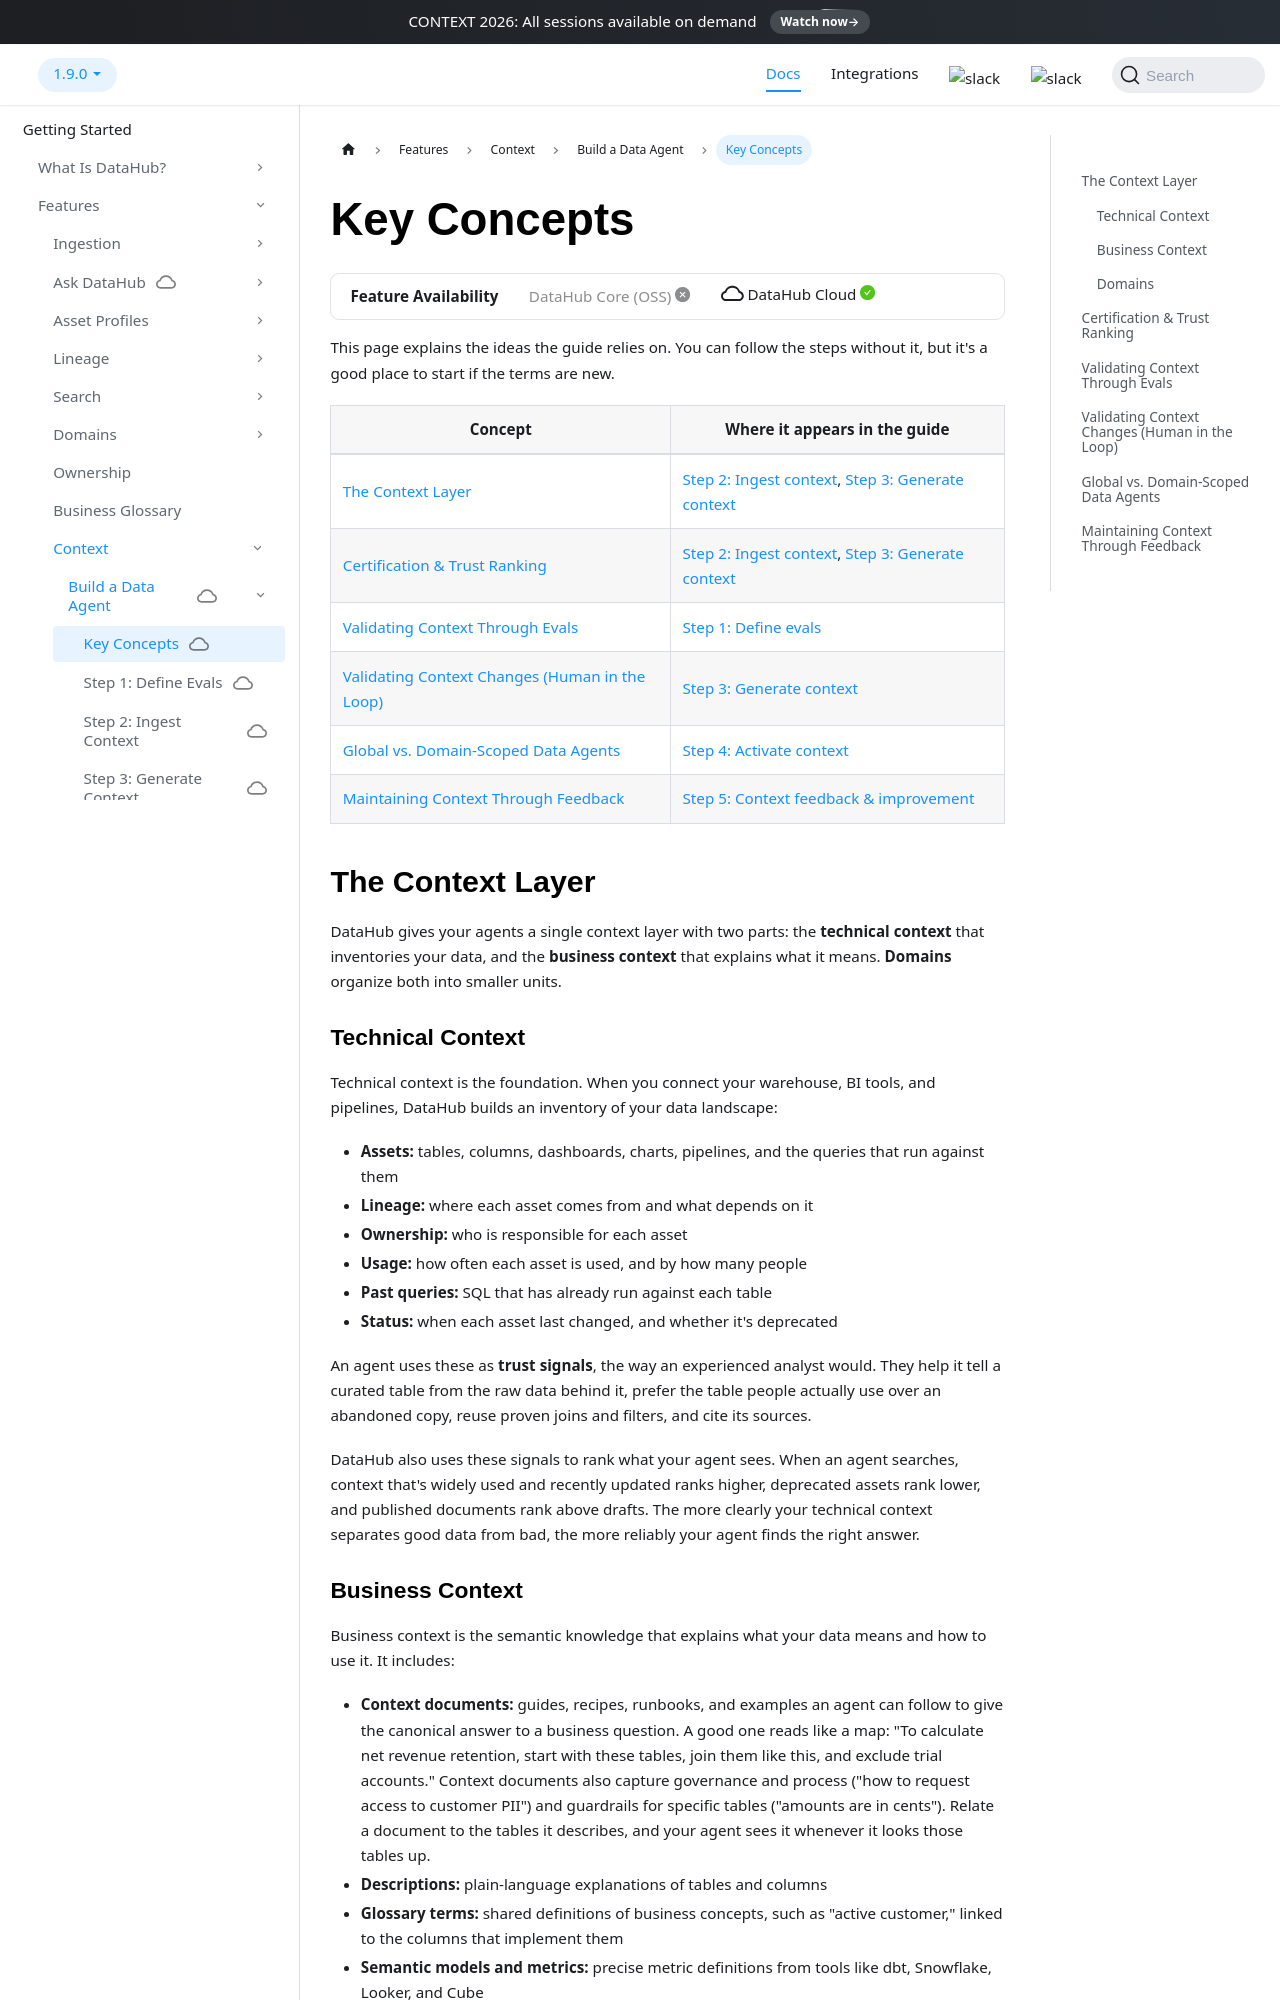

repository: acryldata/datahub · page: docs/managed-datahub/build-a-data-agent/key-concepts/index.html · generator: docusaurus

---
title: Key Concepts
description: "The ideas behind a reliable data agent on DataHub: the context layer, validating context through evals and human review, global vs. domain-scoped data agents, and maintaining context through feedback."
---

import FeatureAvailability from '@site/src/components/FeatureAvailability';

# Key Concepts

<FeatureAvailability saasOnly />

This page explains the ideas the guide relies on. You can follow the steps without it, but it's a good place to start if the terms are new.

| Concept                                                                                         | Where it appears in the guide                                                                    |
| ----------------------------------------------------------------------------------------------- | ------------------------------------------------------------------------------------------------ |
| [The Context Layer](#the-context-layer)                                                         | [Step 2: Ingest context](./ingest-context.md), [Step 3: Generate context](./generate-context.md) |
| [Certification & Trust Ranking](#certification--trust-ranking)                                  | [Step 2: Ingest context](./ingest-context.md), [Step 3: Generate context](./generate-context.md) |
| [Validating Context Through Evals](#validating-context-through-evals)                           | [Step 1: Define evals](./define-evals.md)                                                        |
| [Validating Context Changes (Human in the Loop)](#validating-context-changes-human-in-the-loop) | [Step 3: Generate context](./generate-context.md)                                                |
| [Global vs. Domain-Scoped Data Agents](#global-vs-domain-scoped-data-agents)                    | [Step 4: Activate context](./activate-context.md)                                                |
| [Maintaining Context Through Feedback](#maintaining-context-through-feedback)                   | [Step 5: Context feedback & improvement](./improve-with-feedback.md)                             |

## The Context Layer

DataHub gives your agents a single context layer with two parts: the **technical context** that inventories your data, and the **business context** that explains what it means. **Domains** organize both into smaller units.

### Technical Context

Technical context is the foundation. When you connect your warehouse, BI tools, and pipelines, DataHub builds an inventory of your data landscape:

- **Assets:** tables, columns, dashboards, charts, pipelines, and the queries that run against them
- **Lineage:** where each asset comes from and what depends on it
- **Ownership:** who is responsible for each asset
- **Usage:** how often each asset is used, and by how many people
- **Past queries:** SQL that has already run against each table
- **Status:** when each asset last changed, and whether it's deprecated

An agent uses these as **trust signals**, the way an experienced analyst would. They help it tell a curated table from the raw data behind it, prefer the table people actually use over an abandoned copy, reuse proven joins and filters, and cite its sources.

DataHub also uses these signals to rank what your agent sees. When an agent searches, context that's widely used and recently updated ranks higher, deprecated assets rank lower, and published documents rank above drafts. The more clearly your technical context separates good data from bad, the more reliably your agent finds the right answer.

<!-- TODO(certification-ranking): When certified sources rank higher in search, add:
"Assets and documents your team has certified also rank higher. See [Certification & Trust Ranking](#certification--trust-ranking)." -->
